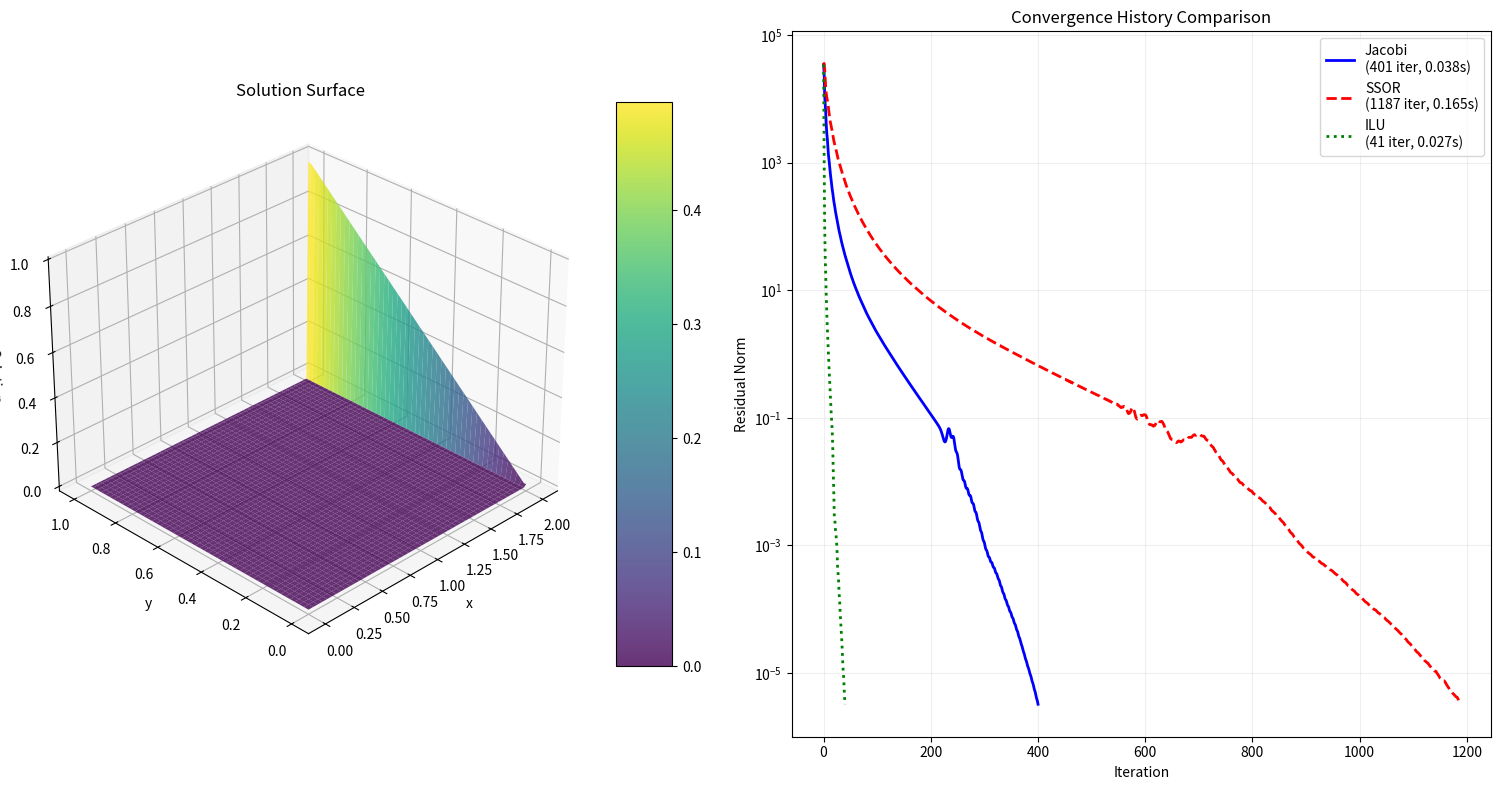

Write the Python code that produced this figure.
import numpy as np 
from scipy import sparse
import matplotlib.pyplot as plt 
from mpl_toolkits.mplot3d import Axes3D
from typing import Tuple, List, Dict
import time 
from scipy.sparse.linalg import spilu 


def laplace2D_matrix(nx: int, ny: int, dx: float, dy: float) -> sparse.csr_matrix: 

    """
    Laplace's equation in 2D: d2p/dx2 + d2p/dy2 = 0
    Using centered finite difference
    Discretization ==>  (2/dx**2 + 2/dy**2)p(i,j) - 1/dx**2(p(i+1, j) + p(i-1,j)) - 1/dy**2(p(i,j+1), p(i,j-1)) = 0
    
    """
    N = nx * ny #dim of the grid
    
    #main diagonal; A(k,k) = 2/dx**2 + 2/dy**2 
    main_diag = 2.0 * (1.0/dx**2 + 1.0/dy**2) * np.ones(N)

    #off-diagonal in the x-direction A(k,k+1) = A(k, k-1) = -1/dx**2 
    x_diag = (-1.0/dx**2) * np.ones(N-1)

    #off-diagonal in the y-direction A(k+1,k) = A(k-1, k) = -1/dy**2
    y_diag = (-1.0/dy**2) * np.ones(N-nx)

    #remove connections across x-boundary; neighbors to (i, 0) and (i, nx-1) does not exist 
    x_diag[np.arange(nx - 1, N-1, nx)] = 0

    diagonals = [main_diag, x_diag, x_diag, y_diag, y_diag]

    
    offsets= [0, 1, -1, nx, -nx]
    A = sparse.diags(diagonals, offsets, format='csr')

    return A   

def boundary_conditions(p: np.ndarray, nx: int, ny: int, y: np.ndarray) -> np.ndarray: 

    p_2d = p.reshape(ny, nx)
    
    # Dirichlet conditions on x-boundaries
    p_2d[:, 0] = 0  # p = 0 @ x = 0
    p_2d[:, -1] = y  # p = y @ x = 2
    
    # Neumann conditions on y-boundaries (dp/dy = 0)
    p_2d[0, :] = p_2d[1, :]  # dp/dy = 0 @ y = 0
    p_2d[-1, :] = p_2d[-2, :]  # dp/dy = 0 @ y = 1
    
    return p_2d.flatten()

def pcg_laplace2D(A: sparse.csr_matrix, b: np.ndarray, M: sparse.csr_matrix,
                   ny: int, nx: int, y: np.ndarray, max_iter: int = 20000, tol: float = 1e-10) -> Tuple[np.ndarray, List[float], float]:
    
    #initial guess x0 (here we use x as a notation)
    x = np.zeros(A.shape[0])
    x = boundary_conditions(x, ny, nx, y)

    #inital residual r0 = b - Ax0
    r = b - A @ x 

    #preconditioner
    z = M @ r
    p = z.copy()

   
    
    # Initial residual norm
    rz = r.dot(z)
    initial_residual_norm = np.sqrt(r.dot(r))
    
    residual_history = [initial_residual_norm]
    start_time = time.time()

    for i in range(max_iter):
        x = boundary_conditions(x, ny, nx, y)
        Ap = A @ p
        alpha = rz / p.dot(Ap)
        
        x = x + alpha * p
        r = r - alpha * Ap
        
        residual_norm = np.sqrt(r.dot(r))
        residual_history.append(residual_norm)
        
        relative_residual = residual_norm / initial_residual_norm
        if relative_residual < tol:
            break
            
        z = M @ r
        rz_new = r.dot(z)
        beta = rz_new / rz
        
        p = z + beta * p
        rz = rz_new
        
        # Enforce boundary conditions
        
    
    solve_time = time.time() - start_time
    return x, residual_history, solve_time


def jacobi_preconditioner(A: sparse.csr_matrix) -> sparse.csr_matrix:
   
    return sparse.diags(1.0 / A.diagonal(), format='csr')

def SSOR_preconditioner(A: sparse.csr_matrix, omega: float=1.0) -> sparse.csc_matrix: 

    D = sparse.diags(A.diagonal(), format='csr')
    L = sparse.tril(A, k=-1, format='csr') 
    D_inv = sparse.diags(1.0/A.diagonal(), format='csr')
    M = (1.0 / (2.0-omega)) * (D/omega + L) @ D_inv @ (D/omega + L.T)
    return M

def ilu_preconditioner(A: sparse.csr_matrix, drop_tol: float = 0.01) -> sparse.csr_matrix:
    ilu = spilu(A, drop_tol=drop_tol)
    N = A.shape[0]
    M = sparse.linalg.LinearOperator((N, N), matvec=ilu.solve)
    return M
#def appro_inv_preconditioner(A: sparse.csr_matrix, drop_tol: float=0.1) -> sparse.csr_matrix:
    
def solver(A: sparse.csr_matrix, b: np.ndarray, nx: int, ny: int, y: np.ndarray, precond_func, **precond_kwargs) -> Dict: 


    
    M = precond_func(A, **precond_kwargs)
    x, hist, solve_time = pcg_laplace2D(A, b, M, nx, ny, y)
    
    results = {}
    results = {
        'solution': x.reshape(ny, nx),
        'history': hist,
        'time': solve_time
    }

    return results

def plot_comparison(results: Dict[str, Dict], nx: int, ny: int):
    fig = plt.figure(figsize=(15, 8))
    
    # Solution surface plot
    ax1 = fig.add_subplot(121, projection='3d')
    x = np.linspace(0, 2, nx)
    y = np.linspace(0, 1, ny)
    X, Y = np.meshgrid(x, y)
    
    first_method = list(results.keys())[0]
    surf = ax1.plot_surface(X, Y, results[first_method]['solution'],
                           cmap='viridis', edgecolor='none', alpha=0.8)
    ax1.set_xlabel('x')
    ax1.set_ylabel('y')
    ax1.set_zlabel('Solution')
    ax1.view_init(30, 225)
    ax1.set_title('Solution Surface')
    fig.colorbar(surf, ax=ax1, shrink=0.8, aspect=10)

    # Convergence history plot
    ax2 = fig.add_subplot(122)
    styles = ['-', '--', ':', '-.']
    colors = ['b', 'r', 'g', 'm']
    
    for (method, data), style, color in zip(results.items(), styles, colors):
        ax2.semilogy(data['history'], linestyle=style, color=color, linewidth=2,
                     label=f"{method}\n({len(data['history'])} iter, {data['time']:.3f}s)")
    
    ax2.set_xlabel('Iteration')
    ax2.set_ylabel('Residual Norm')
    ax2.set_title('Convergence History Comparison')
    ax2.grid(True, which="both", ls="-", alpha=0.2)
    ax2.legend()
    
    plt.tight_layout()
    plt.show()

if __name__ == "__main__":
    print("Setting up problem...")
    nx, ny = 100, 100
    xmin, xmax = 0, 2
    ymin, ymax = 0, 1
    dx = (xmax - xmin) / (nx - 1)
    dy = (ymax - ymin) / (ny - 1)
    
    A = laplace2D_matrix(nx, ny, dx, dy)
    b = np.zeros(nx * ny)
    y = np.linspace(0, 1, ny)
    
    # Solve with different preconditioners
    results = {
        'Jacobi': solver(A, b, nx, ny, y, jacobi_preconditioner),
        'SSOR': solver(A, b, nx, ny, y, SSOR_preconditioner, omega=1.0),
        'ILU': solver(A, b, nx, ny, y, ilu_preconditioner, drop_tol=0.01)
    }
    
    # Plot comparisons
    plot_comparison(results, nx, ny)